Labelled photos from "dataset", an image-classification folder in bhavyatadvi/smartcitizenhubfinal. The possible labels are: garbage, graffiti, streetlight.

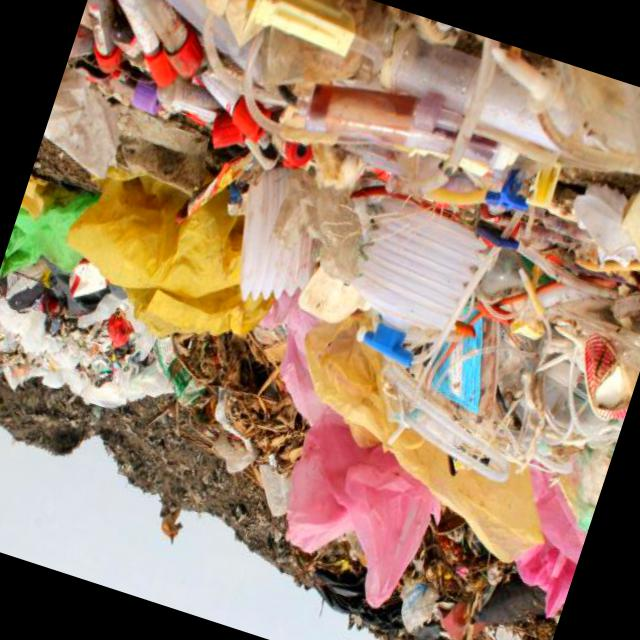
Label: garbage

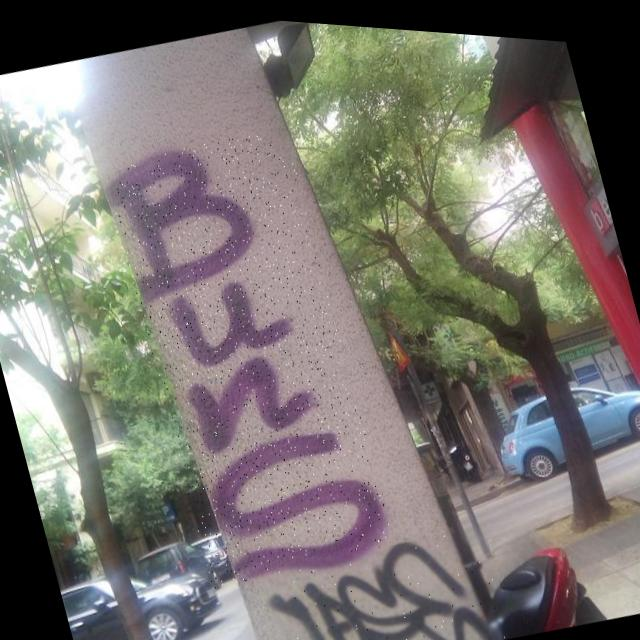
Label: graffiti

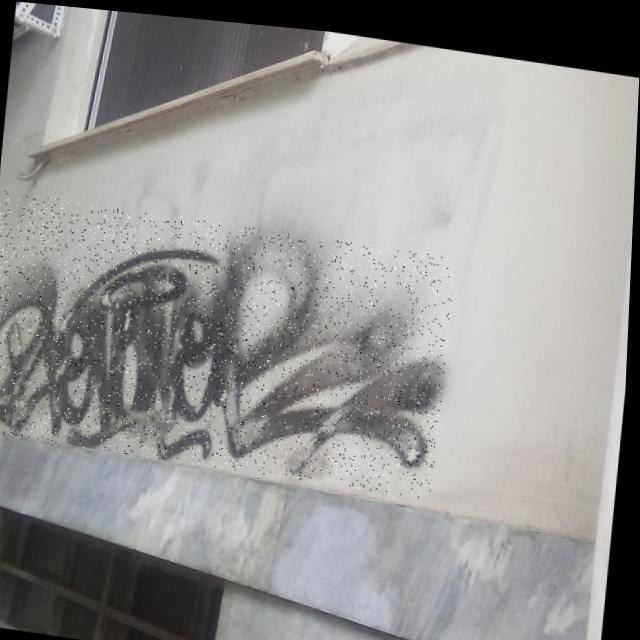
Label: graffiti

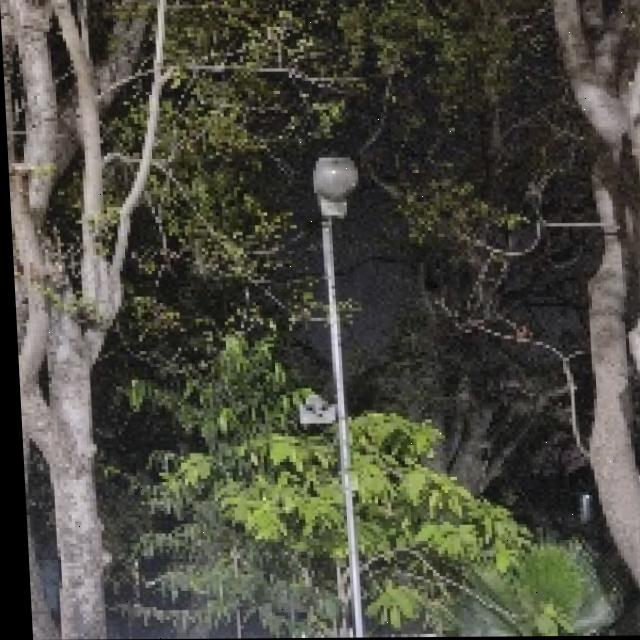
Label: streetlight

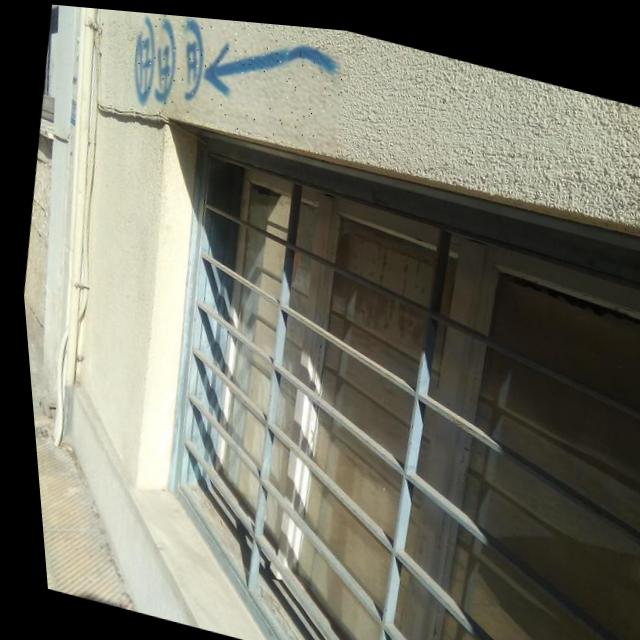
Label: graffiti

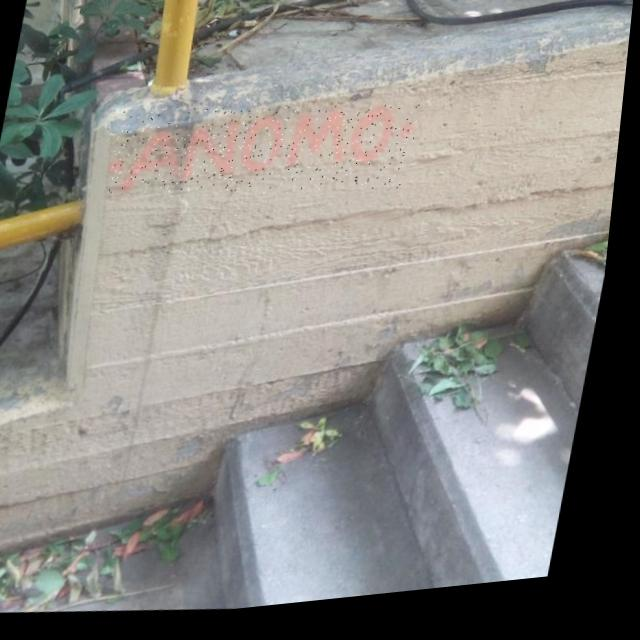
Label: graffiti
